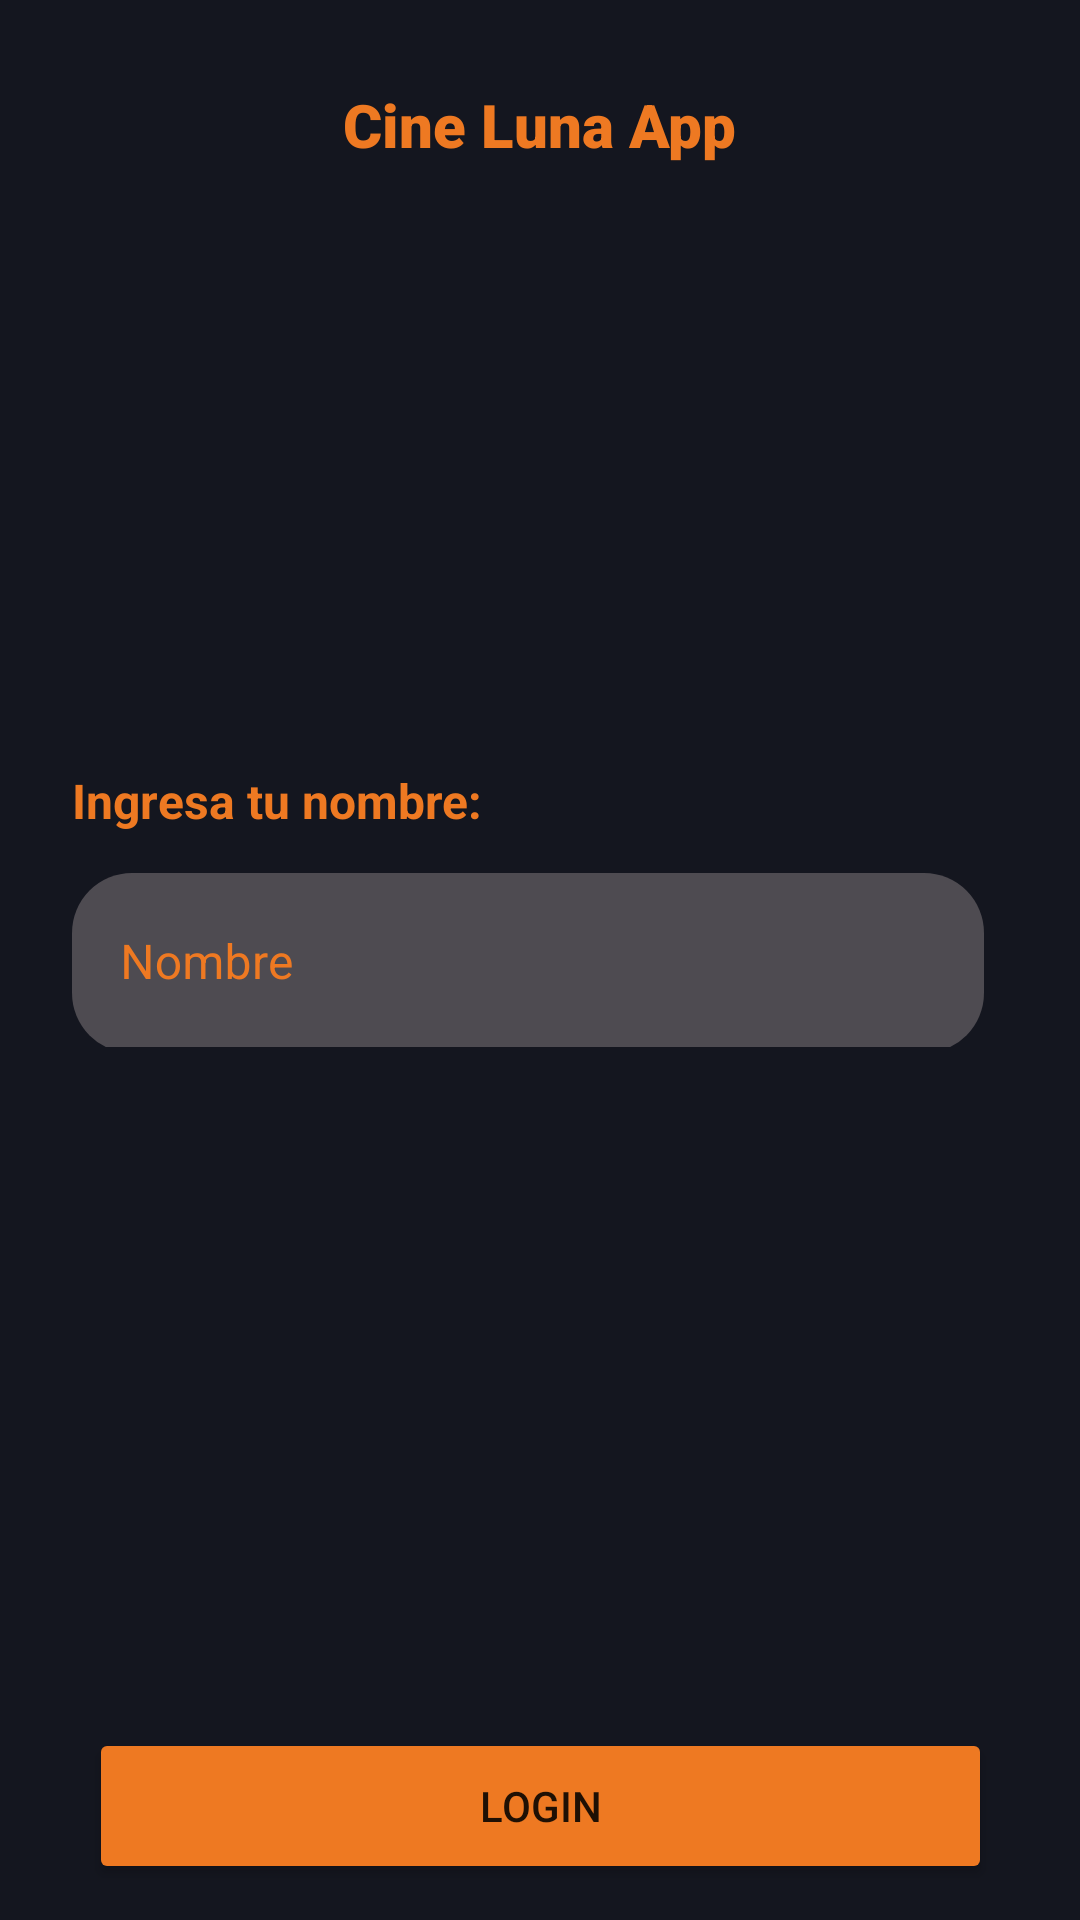

Write the Android layout XML for this screen, with the resource values it uses.
<!-- AndroidManifest.xml: application theme Theme.AppCineLuna -->
<!-- res/layout/activity_login.xml -->
<?xml version="1.0" encoding="utf-8"?>
<androidx.constraintlayout.widget.ConstraintLayout xmlns:android="http://schemas.android.com/apk/res/android"
    xmlns:app="http://schemas.android.com/apk/res-auto"
    xmlns:tools="http://schemas.android.com/tools"
    android:id="@+id/background"
    android:layout_width="match_parent"
    android:layout_height="match_parent"
    android:background="#14161f"
    tools:context=".Models.MainActivity">

    <TextView
        android:layout_width="0dp"
        android:layout_height="wrap_content"
        android:layout_marginLeft="24dp"
        android:text="Ingresa tu nombre: "
        android:textColor="#ee7922"
        android:textSize="16sp"
        android:textStyle="bold"
        app:layout_constraintBottom_toTopOf="@+id/inputName"
        app:layout_constraintHorizontal_bias="0.0"
        app:layout_constraintLeft_toLeftOf="parent"
        app:layout_constraintRight_toRightOf="parent"
        app:layout_constraintTop_toTopOf="parent"
        app:layout_constraintVertical_bias="0.95" />

    <com.google.android.material.textfield.TextInputLayout
        android:id="@+id/inputName"
        android:layout_width="0dp"
        android:layout_height="58dp"
        android:layout_centerHorizontal="true"
        android:layout_centerVertical="true"
        android:layout_marginStart="24dp"
        android:layout_marginEnd="32dp"
        android:hint="Nombre"
        android:textColorHint="#ee7922"
        app:boxBackgroundColor="#4E4B51"
        app:boxCornerRadiusBottomEnd="20dp"
        app:boxCornerRadiusBottomStart="20dp"
        app:boxCornerRadiusTopEnd="20dp"
        app:boxCornerRadiusTopStart="20dp"
        app:boxStrokeColor="#aaaaaa"
        app:boxStrokeWidth="2dp"
        app:hintTextColor="#ee7922"
        app:layout_constraintBottom_toBottomOf="parent"
        app:layout_constraintEnd_toEndOf="parent"
        app:layout_constraintStart_toStartOf="parent"
        app:layout_constraintTop_toTopOf="parent"
        app:startIconTint="#ee7922"
        tools:ignore="MissingConstraints">

        <com.google.android.material.textfield.TextInputEditText
            android:id="@+id/itNombre"
            android:layout_width="match_parent"
            android:layout_height="60dp"
            android:layout_centerHorizontal="true"
            android:layout_centerVertical="true"
            android:textColor="#ee7922" />
    </com.google.android.material.textfield.TextInputLayout>

    <TextView
        android:id="@+id/textTitulo"
        android:layout_width="wrap_content"
        android:layout_height="wrap_content"
        android:layout_centerInParent="true"
        android:layout_marginTop="28dp"
        android:fontFamily="sans-serif-black"
        android:text="Cine Luna App"
        android:textColor="#ee7922"
        android:textSize="20sp"
        android:textStyle="bold"
        app:layout_constraintEnd_toEndOf="parent"
        app:layout_constraintStart_toStartOf="parent"
        app:layout_constraintTop_toTopOf="parent"
        tools:ignore="MissingConstraints" />

    <Button
        android:id="@+id/btLogin"
        android:layout_width="301dp"
        android:layout_height="52dp"
        android:backgroundTint="#ee7922"
        android:text="Login"
        app:layout_constraintBottom_toBottomOf="parent"
        app:layout_constraintEnd_toEndOf="parent"
        app:layout_constraintStart_toStartOf="parent"
        app:layout_constraintTop_toBottomOf="@+id/inputName"
        app:layout_constraintVertical_bias="0.95" />

</androidx.constraintlayout.widget.ConstraintLayout>
<!-- resources referenced by this layout -->
<resources>
  <style name="Theme.AppCineLuna" parent="Theme.MaterialComponents.DayNight.DarkActionBar">
          
          <item name="colorPrimary">@color/purple_500</item>
          <item name="colorPrimaryVariant">@color/purple_700</item>
          <item name="colorOnPrimary">@color/white</item>
          
          <item name="colorSecondary">@color/teal_200</item>
          <item name="colorSecondaryVariant">@color/teal_700</item>
          <item name="colorOnSecondary">@color/black</item>
          
          <item name="android:statusBarColor" tools:targetApi="l">?attr/colorPrimaryVariant</item>
          
      </style>
  <!-- not gathered from this repository: default colours our renderer supplied (Android Studio template values) -->
  <color name="purple_500">#FF6200EE</color>
  <color name="purple_700">#FF3700B3</color>
  <color name="teal_200">#FF03DAC5</color>
  <color name="teal_700">#FF018786</color>
  <color name="black">#FF000000</color>
  <color name="white">#FFFFFFFF</color>
</resources>
